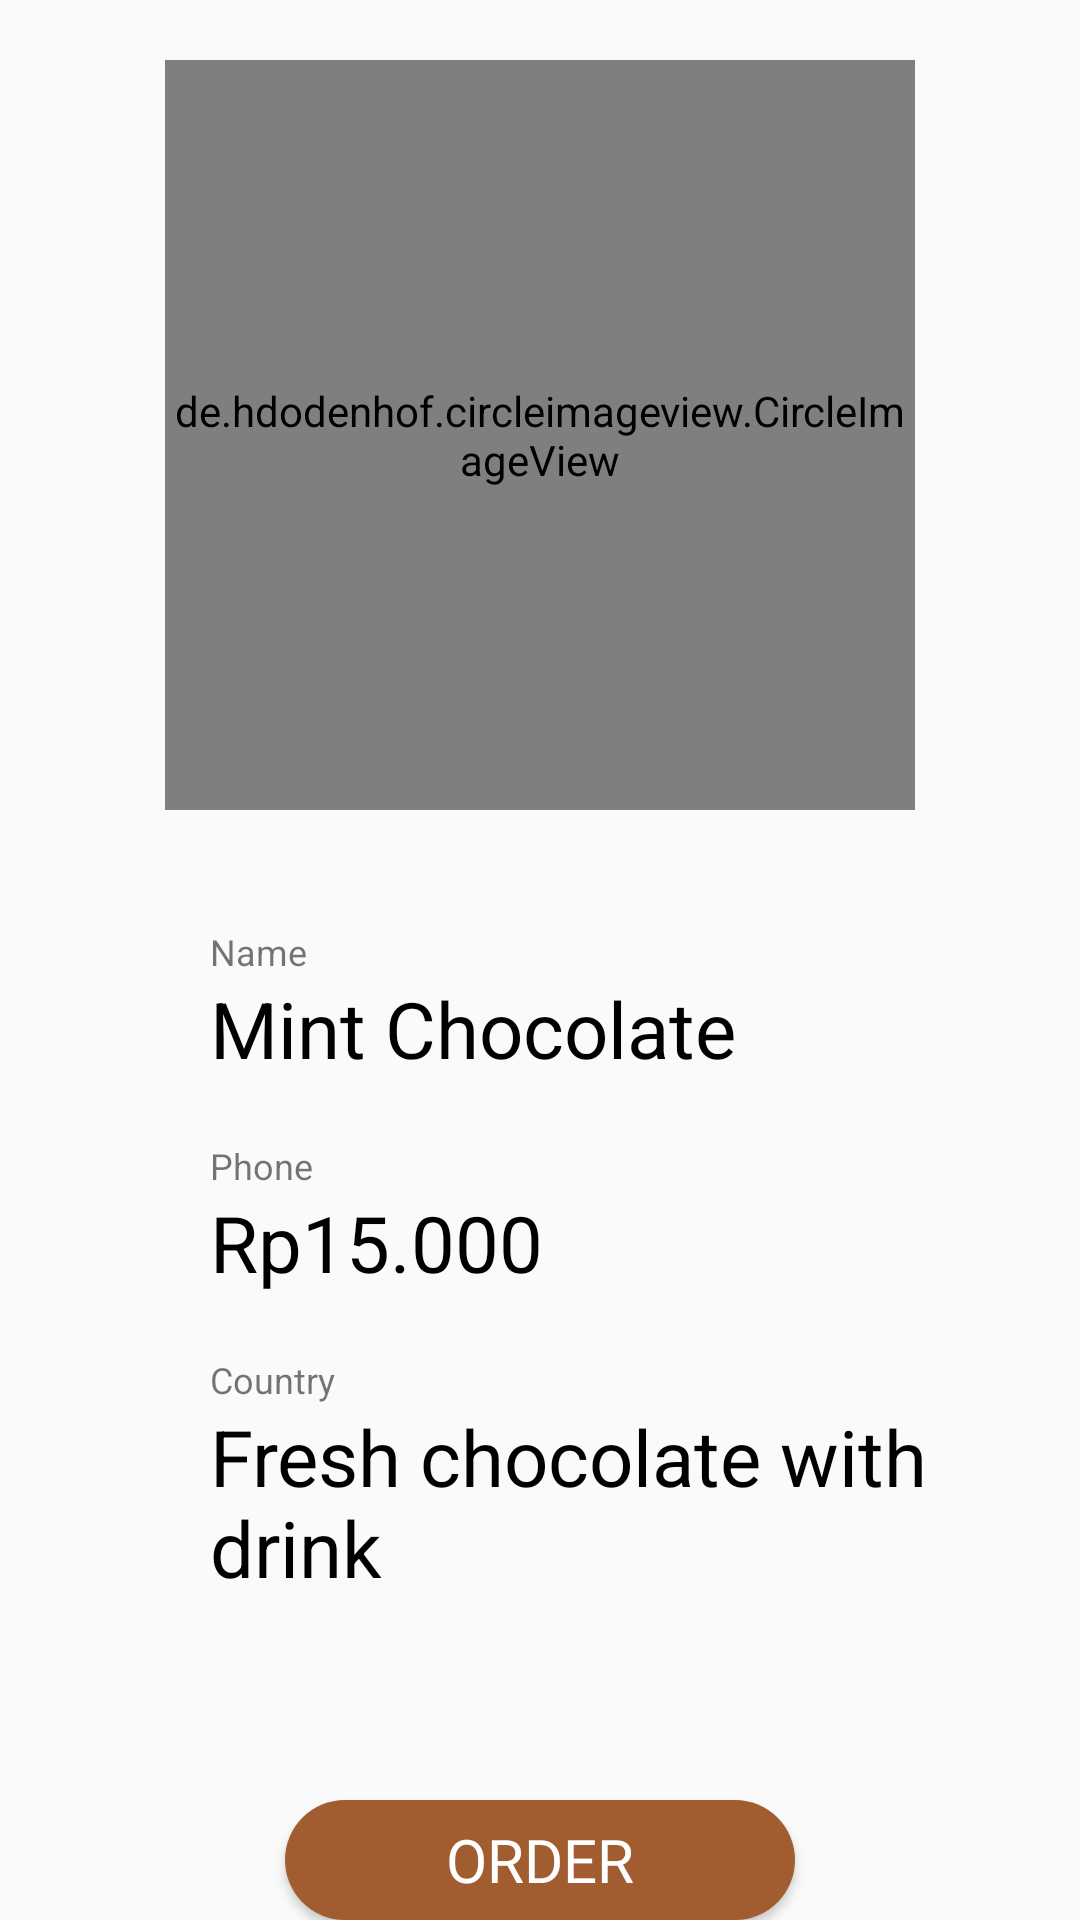

This screen was rendered from an Android layout file. Write that file and the resources it references.
<!-- AndroidManifest.xml: application theme Theme.LoginRegisterRelative -->
<!-- res/layout/activity_viewitem.xml -->
<?xml version="1.0" encoding="utf-8"?>
<RelativeLayout xmlns:android="http://schemas.android.com/apk/res/android"
    xmlns:app="http://schemas.android.com/apk/res-auto"
    xmlns:tools="http://schemas.android.com/tools"
    android:layout_width="match_parent"
    android:layout_height="match_parent"
    tools:context=".itemview">

    <androidx.appcompat.widget.AppCompatButton
        android:id="@+id/ordervi"
        android:layout_width="170dp"
        android:layout_height="70dp"
        android:layout_marginTop="600dp"
        android:background="@drawable/button_shape"
        android:fontFamily="@font/poppinssemibold"
        android:text="Order"
        android:textColor="@color/SecondaryColor"
        android:layout_centerHorizontal="true"
        android:textSize="20sp" />

    <de.hdodenhof.circleimageview.CircleImageView
        android:id="@+id/profile_image"
        android:layout_width="250dp"
        android:layout_height="250dp"
        android:layout_centerHorizontal="true"
        android:src="@drawable/mintchoco"
        android:layout_marginTop="20dp"/>

    <ImageView
        android:layout_width="wrap_content"
        android:layout_height="wrap_content"
        android:src="@drawable/ic_back"
        android:paddingLeft="20dp"
        android:id="@+id/backviewitem"
        android:layout_marginTop="17dp">

    </ImageView>

    <TextView
        android:id="@+id/scode_profile"
        android:layout_width="wrap_content"
        android:layout_height="wrap_content"
        android:layout_centerHorizontal="true"
        android:layout_below="@+id/profile_image"
        android:layout_marginTop="10dp"
        android:textColor="@color/colorAccent"
        android:text=""/>

    <RelativeLayout
        android:id="@+id/relative_name"
        android:layout_width="match_parent"
        android:layout_height="wrap_content"
        android:clickable="true"
        android:focusable="true"
        android:background="?attr/selectableItemBackground"
        android:layout_below="@+id/scode_profile"
        android:paddingVertical="10dp">

        <LinearLayout
            android:layout_width="wrap_content"
            android:layout_height="wrap_content"
            android:orientation="vertical"
            android:layout_marginStart="70dp">

            <TextView
                android:layout_width="wrap_content"
                android:layout_height="wrap_content"
                android:text="Name"
                android:textSize="12sp"/>

            <TextView
                android:id="@+id/name_profile"
                android:layout_width="wrap_content"
                android:layout_height="wrap_content"
                android:text="Mint Chocolate"
                android:textSize="26sp"
                android:textColor="@color/colorAccent"/>

        </LinearLayout>

    </RelativeLayout>


    <RelativeLayout
        android:id="@+id/relative_phone"
        android:layout_width="match_parent"
        android:layout_height="wrap_content"
        android:layout_below="@+id/relative_name"
        android:paddingVertical="10dp">


        <LinearLayout
            android:layout_width="wrap_content"
            android:layout_height="wrap_content"
            android:orientation="vertical"
            android:layout_marginStart="70dp">

            <TextView
                android:layout_width="wrap_content"
                android:layout_height="wrap_content"
                android:text="Phone"
                android:textSize="12sp"/>

            <TextView
                android:id="@+id/phone_profile"
                android:layout_width="wrap_content"
                android:layout_height="wrap_content"
                android:text="Rp15.000"
                android:textSize="26sp"
                android:textColor="@color/colorAccent"/>

        </LinearLayout>

    </RelativeLayout>




    <RelativeLayout
        android:id="@+id/relative_house_no"
        android:layout_width="match_parent"
        android:layout_height="wrap_content"
        android:clickable="true"
        android:focusable="true"
        android:background="?attr/selectableItemBackground"
        android:layout_below="@id/relative_phone"
        android:paddingVertical="10dp">

        <LinearLayout
            android:layout_width="wrap_content"
            android:layout_height="wrap_content"
            android:orientation="vertical"
            android:layout_marginStart="70dp">

            <TextView
                android:layout_width="wrap_content"
                android:layout_height="wrap_content"
                android:text="Country"
                android:textSize="12sp"/>

            <TextView
                android:id="@+id/country_profile"
                android:layout_width="wrap_content"
                android:layout_height="wrap_content"
                android:text="Fresh chocolate with drink"
                android:textSize="26sp"
                android:textColor="@color/colorAccent"/>

        </LinearLayout>

    </RelativeLayout>

</RelativeLayout>
<!-- resources referenced by this layout -->
<resources>
  <color name="SecondaryColor">#FFFFFFFF</color>
  <color name="colorAccent">#000000</color>
  <!-- drawable button_shape (drawable) -->
  <?xml version="1.0" encoding="utf-8"?>
  <shape android:shape="rectangle" xmlns:android="http://schemas.android.com/apk/res/android">
  
      <solid android:color="#A15D30"/>
      <corners android:radius="25dp"/>
  </shape>
  <!-- drawable mintchoco: jpg bitmap (drawable, 74669 bytes) -->
  <style name="Theme.LoginRegisterRelative" parent="Theme.AppCompat.Light.NoActionBar">
       <item name="colorPrimary">@color/primaryColor</item>
       <item name="colorSecondary">@color/SecondaryColor</item>
       <item name="colorAccent">@color/colorAccent</item>
      </style>
  <color name="primaryColor">#1BA0E2</color>
</resources>
